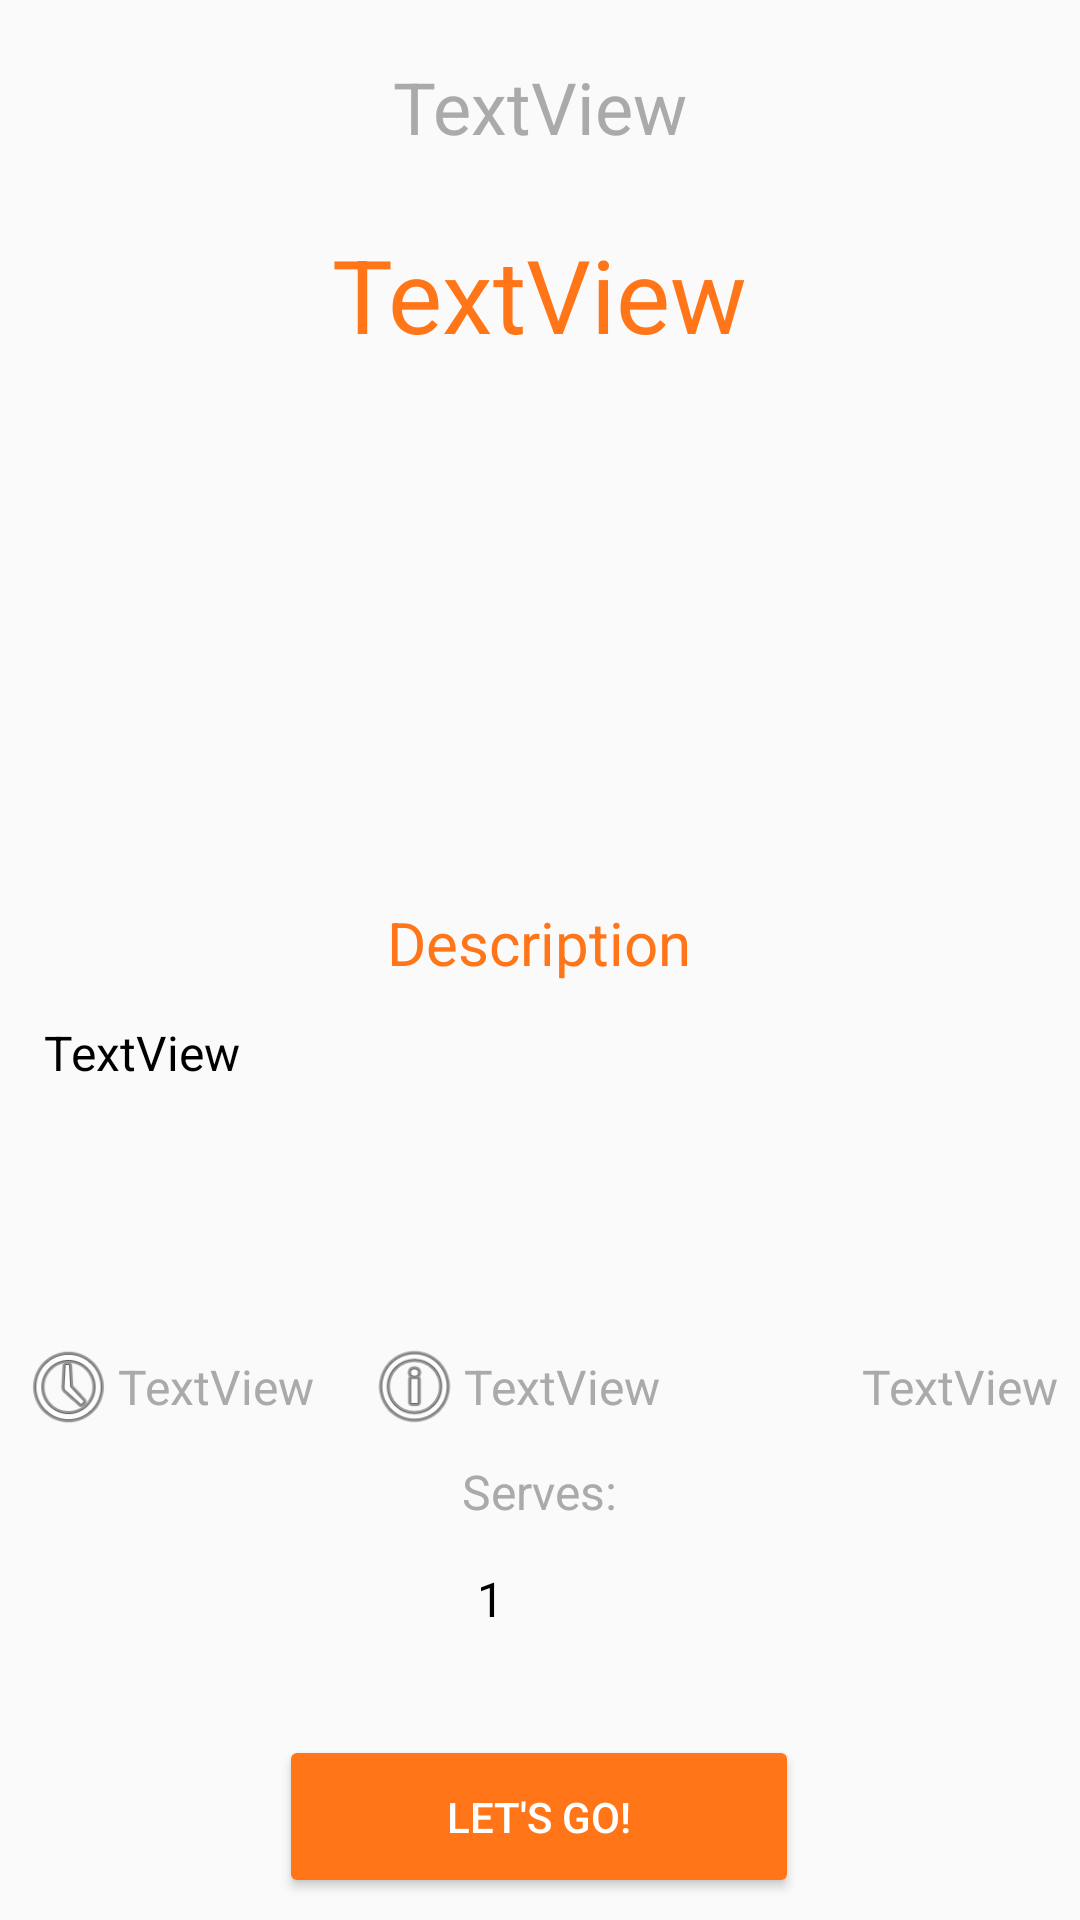

Here is an Android app screen rendered from its layout file. Give the layout XML and the strings, colors and styles it references.
<!-- AndroidManifest.xml: application theme AppTheme -->
<!-- res/layout/activity_lesson_intro.xml -->
<?xml version="1.0" encoding="utf-8"?>
<LinearLayout xmlns:android="http://schemas.android.com/apk/res/android"
    xmlns:app="http://schemas.android.com/apk/res-auto"
    xmlns:tools="http://schemas.android.com/tools"
    android:id="@+id/lessonIntroScreen"
    android:layout_width="match_parent"
    android:layout_height="match_parent">

    <Space
        android:layout_width="0dp"
        android:layout_height="match_parent"
        android:layout_weight="1" />

    <LinearLayout
        android:layout_width="0dp"
        android:layout_height="match_parent"
        android:layout_weight="50"
        android:orientation="vertical">

        <Space
            android:layout_width="match_parent"
            android:layout_height="0dp"
            android:layout_weight="0.5" />

        <TextView
            android:id="@+id/lessonTitleTV"
            android:layout_width="match_parent"
            android:layout_height="0dp"
            android:layout_weight="1"
            android:gravity="center"
            android:text="TextView"
            android:textColor="@color/gray"
            android:textSize="24sp" />

        <TextView
            android:id="@+id/lessonNameIntroScreenTV"
            android:layout_width="match_parent"
            android:layout_height="0dp"
            android:layout_weight="2.5"
            android:gravity="center"
            android:text="TextView"
            android:textColor="@color/orange"
            android:textSize="34sp" />

        <Space
            android:layout_width="match_parent"
            android:layout_height="0dp"
            android:layout_weight="0.3" />

        <ImageView
            android:id="@+id/LessonIntroRecipeIV"
            android:layout_width="match_parent"
            android:layout_height="0dp"
            android:layout_weight="3"
            tools:srcCompat="@tools:sample/avatars" />

        <Space
            android:id="@+id/LessonIntro_Space"
            android:layout_width="match_parent"
            android:layout_height="0dp"
            android:layout_weight="1" />

        <TextView
            android:id="@+id/LessonIntroDescriptionTitle"
            android:layout_width="match_parent"
            android:layout_height="0dp"
            android:layout_weight="1"
            android:gravity="center"
            android:text="Description"
            android:textColor="@color/orange"
            android:textSize="20sp" />

        <ScrollView
            android:id="@+id/LessonIntroDescriptionSV"
            android:layout_width="match_parent"
            android:layout_height="0dp"
            android:layout_weight="2.5">

            <LinearLayout
                android:layout_width="match_parent"
                android:layout_height="match_parent"
                android:orientation="vertical">

                <TextView
                    android:id="@+id/LessonIntroDescriptionTV"
                    android:layout_width="match_parent"
                    android:layout_height="match_parent"
                    android:padding="8dp"
                    android:text="TextView"
                    android:textColor="@color/black"
                    android:textSize="16sp" />
            </LinearLayout>
        </ScrollView>

        <Space
            android:layout_width="match_parent"
            android:layout_height="0dp"
            android:layout_weight="0.5" />

        <LinearLayout
            android:layout_width="match_parent"
            android:layout_height="0dp"
            android:layout_weight="1.3"
            android:orientation="horizontal">

            <ImageView
                android:id="@+id/imageView"
                android:layout_width="0dp"
                android:layout_height="match_parent"
                android:layout_weight="1"
                app:srcCompat="@android:drawable/ic_menu_recent_history" />

            <TextView
                android:id="@+id/expectedTimeTV"
                android:layout_width="0dp"
                android:layout_height="match_parent"
                android:layout_weight="2.5"
                android:gravity="center|left"
                android:text="TextView"
                android:textColor="@color/gray"
                android:textSize="16sp" />

            <ImageView
                android:id="@+id/imageView2"
                android:layout_width="0dp"
                android:layout_height="match_parent"
                android:layout_weight="1"
                app:srcCompat="@android:drawable/ic_menu_info_details" />

            <TextView
                android:id="@+id/difficultyTV"
                android:layout_width="0dp"
                android:layout_height="match_parent"
                android:layout_weight="3"
                android:gravity="center|left"
                android:text="TextView"
                android:textColor="@color/gray"
                android:textSize="16sp" />

            <ImageView
                android:id="@+id/kosherIV"
                android:layout_width="0dp"
                android:layout_height="match_parent"
                android:layout_weight="1"
                app:srcCompat="@drawable/fui_ic_check_circle_black_128dp" />

            <TextView
                android:id="@+id/kosherTV"
                android:layout_width="0dp"
                android:layout_height="match_parent"
                android:layout_weight="2"
                android:gravity="center"
                android:text="TextView"
                android:textColor="@color/gray"
                android:textSize="16sp" />
        </LinearLayout>

        <LinearLayout
            android:layout_width="match_parent"
            android:layout_height="0dp"
            android:layout_weight="2"
            android:orientation="horizontal">

            <Space
                android:layout_width="0dp"
                android:layout_height="match_parent"
                android:layout_weight="1" />

            <LinearLayout
                android:layout_width="0dp"
                android:layout_height="match_parent"
                android:layout_weight="3"
                android:orientation="vertical">

                <TextView
                    android:id="@+id/textView6"
                    android:layout_width="match_parent"
                    android:layout_height="0dp"
                    android:layout_weight="1"
                    android:gravity="bottom|center|top"
                    android:text="Serves:"
                    android:textColor="@color/gray"
                    android:textSize="16sp" />

                <LinearLayout
                    android:layout_width="match_parent"
                    android:layout_height="0dp"
                    android:layout_weight="2"
                    android:orientation="horizontal">

                    <Space
                        android:layout_width="0dp"
                        android:layout_height="match_parent"
                        android:layout_weight="0.2" />

                    <TextView
                        android:id="@+id/lessonIntroScreenServeCountTV"
                        android:layout_width="0dp"
                        android:layout_height="match_parent"
                        android:layout_weight="1"
                        android:gravity="center|right"
                        android:text="1"
                        android:textColor="@color/black"
                        android:textSize="16sp" />

                    <ImageView
                        android:id="@+id/imageView6"
                        android:layout_width="0dp"
                        android:layout_height="match_parent"
                        android:layout_weight="0.5"
                        app:srcCompat="@drawable/user_icon" />

                    <Space
                        android:layout_width="0dp"
                        android:layout_height="match_parent"
                        android:layout_weight="1" />
                </LinearLayout>
            </LinearLayout>

            <Space
                android:layout_width="0dp"
                android:layout_height="match_parent"
                android:layout_weight="1" />
        </LinearLayout>

        <Space
            android:layout_width="match_parent"
            android:layout_height="0dp"
            android:layout_weight="0.1" />

        <Space
            android:layout_width="match_parent"
            android:layout_height="0dp"
            android:layout_weight="0.5" />

        <LinearLayout
            android:layout_width="match_parent"
            android:layout_height="0dp"
            android:layout_weight="1.5"
            android:orientation="horizontal">

            <Space
                android:layout_width="0dp"
                android:layout_height="match_parent"
                android:layout_weight="1" />

            <Button
                android:id="@+id/startLessonBTN"
                android:layout_width="0dp"
                android:layout_height="match_parent"
                android:layout_weight="2"
                android:backgroundTint="@color/orange"
                android:onClick="startLesson"
                android:shadowColor="@color/gray"
                android:text="Let's Go!"
                android:textColor="@color/white" />

            <Space
                android:layout_width="0dp"
                android:layout_height="match_parent"
                android:layout_weight="1" />
        </LinearLayout>

        <Space
            android:layout_width="match_parent"
            android:layout_height="0dp"
            android:layout_weight="0.2" />

    </LinearLayout>

    <Space
        android:layout_width="0dp"
        android:layout_height="match_parent"
        android:layout_weight="1" />
</LinearLayout>
<!-- resources referenced by this layout -->
<resources>
  <color name="black">#FF000000</color>
  <color name="gray">#AAAAAA</color>
  <color name="orange">#FF7518</color>
  <color name="white">#FFFFFFFF</color>
  <style name="AppTheme" parent="Theme.AppCompat.Light.NoActionBar">
          <item name="colorPrimary">@color/orange</item>
          <item name="colorPrimaryDark">@color/orange</item>
          <item name="colorAccent">@color/orange</item>
      </style>
</resources>
